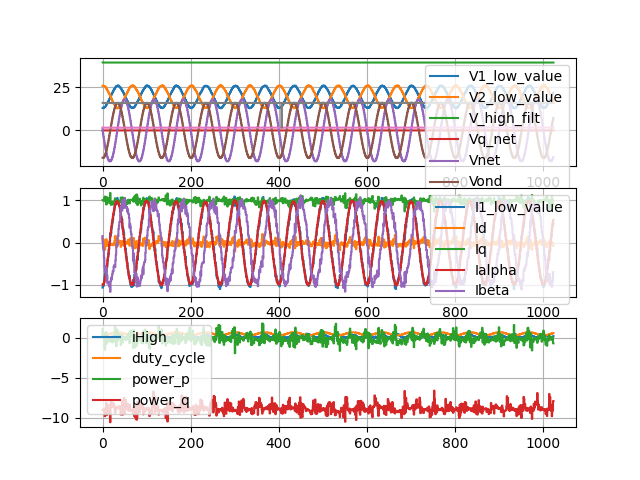

Data behind this chart, as committed beside it:
, I1_low_value, iHigh, V1_low_value, V2_low_value, V_high_filt, duty_cycle, power_p, power_q, Vq_net, Vnet, Vond, Id, Iq, Ialpha, Ibeta, Vd_ond, Vq_ond
0, -1.067, 0.4403, 13.03, 25.89, 39.48, 0.3012, 1.12, -9.024, 0.0002409, 1.118, -15.9, 0.1245, 1.003, -0.9986, 0.1552, 1.592, 15.96
1, -1.045, 0.4088, 13.12, 26.07, 39.48, 0.2996, 0.6515, -9.018, 0.0005204, -0.578, -16.03, 0.07238, 1.002, -1.005, 0.008617, 1.592, 15.96
2, -1.023, 0.4036, 13.21, 25.85, 39.48, 0.2999, 0.372, -9.036, 0.0008231, -2.268, -16.01, 0.0413, 1.004, -0.9983, -0.117, 1.592, 15.96
3, -1.023, 0.3249, 13.12, 25.98, 39.48, 0.3018, 0.626, -8.92, 0.001127, -3.939, -15.85, 0.06951, 0.9913, -0.9774, -0.1799, 1.592, 15.96
4, -0.9512, 0.4245, 13.3, 25.75, 39.48, 0.3056, -0.05821, -9.107, 0.001488, -5.574, -15.55, -0.006553, 1.012, -0.9499, -0.3497, 1.592, 15.96
5, -0.8243, 0.3931, 13.48, 25.66, 39.48, 0.3111, -1.217, -9.553, 0.001855, -7.16, -15.11, -0.1354, 1.062, -0.9026, -0.5752, 1.592, 15.96
6, -0.7525, 0.3197, 13.61, 25.57, 39.48, 0.3182, -1.5, -9.804, 0.002087, -8.683, -14.54, -0.1668, 1.09, -0.8525, -0.6989, 1.593, 15.96
7, -0.8298, 0.3354, 13.93, 25.21, 39.48, 0.327, 0.1448, -8.784, 0.002493, -10.13, -13.84, 0.01595, 0.9763, -0.7988, -0.5615, 1.593, 15.96
8, -0.7194, 0.304, 14.16, 24.99, 39.48, 0.3373, -0.4861, -9.33, 0.002797, -11.48, -13.02, -0.05419, 1.037, -0.7415, -0.727, 1.593, 15.96
9, -0.7691, 0.3459, 14.7, 24.49, 39.48, 0.349, 0.7225, -8.111, 0.002773, -12.74, -12.08, 0.08017, 0.9015, -0.6751, -0.6028, 1.593, 15.96
10, -0.5484, 0.11, 15.28, 24.04, 39.48, 0.3621, -0.7297, -9.669, 0.00283, -13.88, -11.03, -0.08126, 1.075, -0.5937, -0.8994, 1.593, 15.96
11, -0.5759, 0.1939, 15.73, 23.68, 39.48, 0.3764, 0.1783, -8.358, 0.002621, -14.89, -9.886, 0.01968, 0.9289, -0.5137, -0.7741, 1.593, 15.96
12, -0.4049, 0.1677, 16.19, 23.22, 39.48, 0.3918, -0.4962, -9.515, 0.001707, -15.78, -8.654, -0.05524, 1.057, -0.4301, -0.9676, 1.593, 15.96
13, -0.3497, 0.131, 16.59, 22.68, 39.48, 0.4082, -0.2825, -9.081, 0.0009136, -16.52, -7.345, -0.03145, 1.009, -0.3415, -0.9502, 1.593, 15.96
14, -0.2835, 0.01569, 17.04, 22.14, 39.48, 0.4254, -0.1541, -8.855, 0.0004163, -17.12, -5.97, -0.01714, 0.984, -0.2573, -0.95, 1.593, 15.96
15, -0.1731, 0.01569, 17.49, 21.78, 39.48, 0.4432, -0.2766, -8.974, -0.0003834, -17.57, -4.543, -0.03071, 0.9973, -0.1559, -0.9855, 1.594, 15.96
16, -0.04619, 0.05762, 18.12, 21.33, 39.48, 0.4616, -0.3549, -9.417, -0.0008091, -17.86, -3.075, -0.0394, 1.046, -0.05838, -1.046, 1.594, 15.96
17, -0.0186, -0.01576, 18.53, 20.69, 39.48, 0.4802, -0.3278, -8.394, -0.0009942, -17.99, -1.581, -0.03638, 0.9328, 0.03716, -0.9328, 1.594, 15.96
18, 0.2242, -0.01576, 19.16, 20.15, 39.48, 0.4991, -0.2199, -10.56, -0.001595, -17.96, -0.07181, -0.02433, 1.174, 0.1357, -1.166, 1.594, 15.96
19, 0.169, -0.01052, 19.61, 19.7, 39.48, 0.518, -0.3983, -8.456, -0.001727, -17.78, 1.438, -0.04417, 0.9397, 0.2202, -0.9146, 1.594, 15.96
20, 0.2242, -0.01576, 20.29, 19.07, 39.48, 0.5367, -0.5033, -8.035, -0.001438, -17.43, 2.934, -0.05586, 0.8929, 0.3035, -0.8416, 1.595, 15.96
21, 0.3511, 0.08907, 20.97, 18.34, 39.48, 0.5551, -0.3299, -8.634, -0.001843, -16.93, 4.405, -0.03657, 0.9595, 0.3879, -0.8784, 1.595, 15.96
22, 0.4063, 0.1467, 21.37, 17.85, 39.48, 0.573, -0.4927, -8.286, -0.002004, -16.28, 5.836, -0.05466, 0.9209, 0.4674, -0.7953, 1.595, 15.96
23, 0.4725, 0.005206, 21.96, 17.17, 39.48, 0.5902, -0.5048, -8.212, -0.001501, -15.49, 7.216, -0.05602, 0.9126, 0.5369, -0.7401, 1.595, 15.96
24, 0.5332, 0.1258, 22.41, 16.58, 39.48, 0.6067, -0.5769, -8.115, -0.001727, -14.55, 8.532, -0.06403, 0.9018, 0.6039, -0.6729, 1.595, 15.96
25, 0.6436, 0.09956, 23.04, 16.31, 39.48, 0.6222, -0.1879, -8.609, -0.001756, -13.49, 9.773, -0.02079, 0.9567, 0.6706, -0.6827, 1.595, 15.96
26, 0.6712, 0.152, 23.49, 15.63, 39.48, 0.6366, -0.5035, -8.27, -0.001211, -12.31, 10.93, -0.0559, 0.9191, 0.7268, -0.5653, 1.596, 15.96
27, 0.7539, 0.2306, 23.99, 15.22, 39.48, 0.6498, -0.2315, -8.53, -0.001187, -11.02, 11.98, -0.02566, 0.948, 0.7824, -0.5359, 1.596, 15.96
28, 0.8588, 0.3407, 24.21, 14.95, 39.48, 0.6617, 0.3774, -8.955, -0.001071, -9.634, 12.93, 0.042, 0.9952, 0.8357, -0.5421, 1.596, 15.96
29, 0.9802, 0.3249, 24.8, 14.64, 39.48, 0.6721, 1.38, -9.412, -0.0006765, -8.16, 13.77, 0.1534, 1.046, 0.8816, -0.5836, 1.595, 15.96
30, 0.9747, 0.3669, 24.98, 14.05, 39.48, 0.681, 0.7637, -9.07, -0.0005117, -6.614, 14.48, 0.08491, 1.008, 0.92, -0.4207, 1.595, 15.96
31, 0.9802, 0.2883, 25.52, 13.78, 39.48, 0.6883, 0.3771, -8.922, -0.0003188, -5.01, 15.07, 0.04193, 0.9916, 0.9503, -0.2865, 1.595, 15.96
32, 0.9029, 0.4036, 25.61, 13.37, 39.48, 0.694, -1.044, -8.638, -3.064635529881343e-05, -3.36, 15.52, -0.116, 0.96, 0.9664, -0.03491, 1.595, 15.96
33, 0.9802, 0.4403, 25.84, 13.19, 39.48, 0.6979, 0.01203, -8.748, 0.00023, -1.681, 15.83, 0.001324, 0.9723, 0.9703, -0.06168, 1.596, 15.96
34, 1.057, 0.4036, 25.97, 12.78, 39.48, 0.7001, 1.021, -8.77, 0.0004967, 0.01263, 16, 0.1134, 0.9747, 0.9778, -0.08204, 1.595, 15.96
35, 0.9581, 0.3354, 25.93, 13.06, 39.48, 0.7004, -0.35, -8.812, 0.0007908, 1.707, 16.04, -0.03894, 0.9793, 0.9666, 0.1621, 1.596, 15.96
36, 1.002, 0.4036, 26.2, 13.06, 39.48, 0.6991, 0.557, -8.601, 0.00111, 3.385, 15.92, 0.06184, 0.9559, 0.9463, 0.1488, 1.596, 15.96
37, 0.9305, 0.3249, 26.02, 13.28, 39.48, 0.6959, -0.1813, -8.788, 0.001429, 5.034, 15.67, -0.02023, 0.9767, 0.9224, 0.3217, 1.596, 15.96
38, 0.9085, 0.4036, 25.61, 13.28, 39.48, 0.691, -0.08122, -8.774, 0.001748, 6.638, 15.28, -0.009122, 0.9752, 0.8911, 0.3963, 1.596, 15.96
39, 0.8698, 0.3826, 25.57, 13.51, 39.48, 0.6844, -0.1246, -8.847, 0.002073, 8.183, 14.75, -0.01396, 0.9833, 0.8546, 0.4866, 1.596, 15.96
40, 0.8643, 0.2987, 25.21, 14.1, 39.48, 0.6762, 0.3678, -8.55, 0.002292, 9.655, 14.09, 0.04076, 0.9502, 0.8085, 0.501, 1.595, 15.96
41, 0.776, 0.3197, 24.85, 14.32, 39.48, 0.6664, -0.06705, -8.858, 0.002548, 11.04, 13.31, -0.007592, 0.9845, 0.7532, 0.634, 1.595, 15.96
42, 0.6325, 0.3249, 24.66, 14.77, 39.48, 0.6551, -0.9072, -9.588, 0.002681, 12.33, 12.41, -0.101, 1.066, 0.6815, 0.8255, 1.596, 15.96
43, 0.5939, 0.2463, 24.21, 15.22, 39.48, 0.6424, -0.5553, -9.322, 0.002415, 13.51, 11.4, -0.06186, 1.036, 0.6121, 0.8382, 1.596, 15.96
44, 0.5332, 0.1362, 23.72, 15.59, 39.48, 0.6285, -0.3906, -9.042, 0.002059, 14.57, 10.28, -0.04353, 1.005, 0.5282, 0.8561, 1.596, 15.96
45, 0.5498, 0.09956, 23.27, 15.81, 39.48, 0.6135, 0.325, -7.956, 0.001528, 15.5, 9.078, 0.03605, 0.8842, 0.4569, 0.7579, 1.596, 15.96
46, 0.3346, 0.03666, 22.86, 16.35, 39.48, 0.5974, -0.5687, -9.615, 0.0007634, 16.29, 7.793, -0.06324, 1.069, 0.3655, 1.006, 1.596, 15.96
47, 0.3401, 0.1467, 22.54, 16.9, 39.48, 0.5805, -0.05834, -8.363, -5.25248033227399e-05, 16.94, 6.438, -0.00648, 0.9293, 0.2803, 0.8861, 1.596, 15.96
48, 0.2904, 0.0419, 21.96, 17.39, 39.48, 0.5628, 0.05495, -7.861, -0.0005013, 17.44, 5.027, 0.00613, 0.8736, 0.1958, 0.8514, 1.596, 15.96
49, 0.2297, 0.005206, 21.37, 18.12, 39.48, 0.5446, 0.06127, -7.49, -0.0009345, 17.78, 3.571, 0.006852, 0.8323, 0.1104, 0.825, 1.596, 15.96
50, 0.09728, -0.021, 20.79, 18.48, 39.49, 0.526, -0.05692, -8.139, -0.001638, 17.97, 2.084, -0.006243, 0.9044, 0.0214, 0.9042, 1.597, 15.96
51, -0.09034, 0.1153, 20.2, 19.2, 39.49, 0.5072, -0.09459, -9.477, -0.001486, 17.99, 0.5775, -0.01042, 1.053, -0.07741, 1.05, 1.597, 15.96
52, -0.1455, 0.04714, 19.66, 19.83, 39.49, 0.4883, -0.06283, -8.993, -0.001699, 17.86, -0.9337, -0.006888, 0.9993, -0.164, 0.9858, 1.597, 15.96
53, -0.14, 0.03141, 19.12, 20.33, 39.49, 0.4695, -0.2616, -7.732, -0.002279, 17.56, -2.437, -0.02897, 0.8593, -0.2424, 0.8249, 1.597, 15.96
54, -0.2504, 0.02617, 18.62, 20.78, 39.49, 0.451, -0.1851, -8.122, -0.001867, 17.11, -3.918, -0.02047, 0.9025, -0.3257, 0.842, 1.597, 15.96
55, -0.3497, -0.01052, 18.03, 21.33, 39.49, 0.4329, -0.01436, -8.428, -0.00203, 16.51, -5.365, -0.00149, 0.9365, -0.4008, 0.8465, 1.597, 15.97
56, -0.4435, 0.05762, 17.49, 21.73, 39.49, 0.4154, 0.09017, -8.613, -0.002375, 15.77, -6.764, 0.01015, 0.9571, -0.4791, 0.8286, 1.597, 15.97
57, -0.4932, 0.04714, 17.04, 22.32, 39.49, 0.3987, -0.1952, -8.257, -0.001619, 14.88, -8.103, -0.02161, 0.9176, -0.5574, 0.7292, 1.597, 15.97
58, -0.6311, 0.07859, 16.37, 22.77, 39.49, 0.3829, 0.4468, -9.03, -0.001648, 13.86, -9.371, 0.04974, 1.004, -0.6269, 0.7852, 1.597, 15.97
59, -0.6808, 0.1467, 15.87, 23.4, 39.48, 0.3681, 0.2647, -8.807, -0.001818, 12.72, -10.55, 0.02951, 0.9787, -0.6938, 0.691, 1.597, 15.97
... 964 more rows
